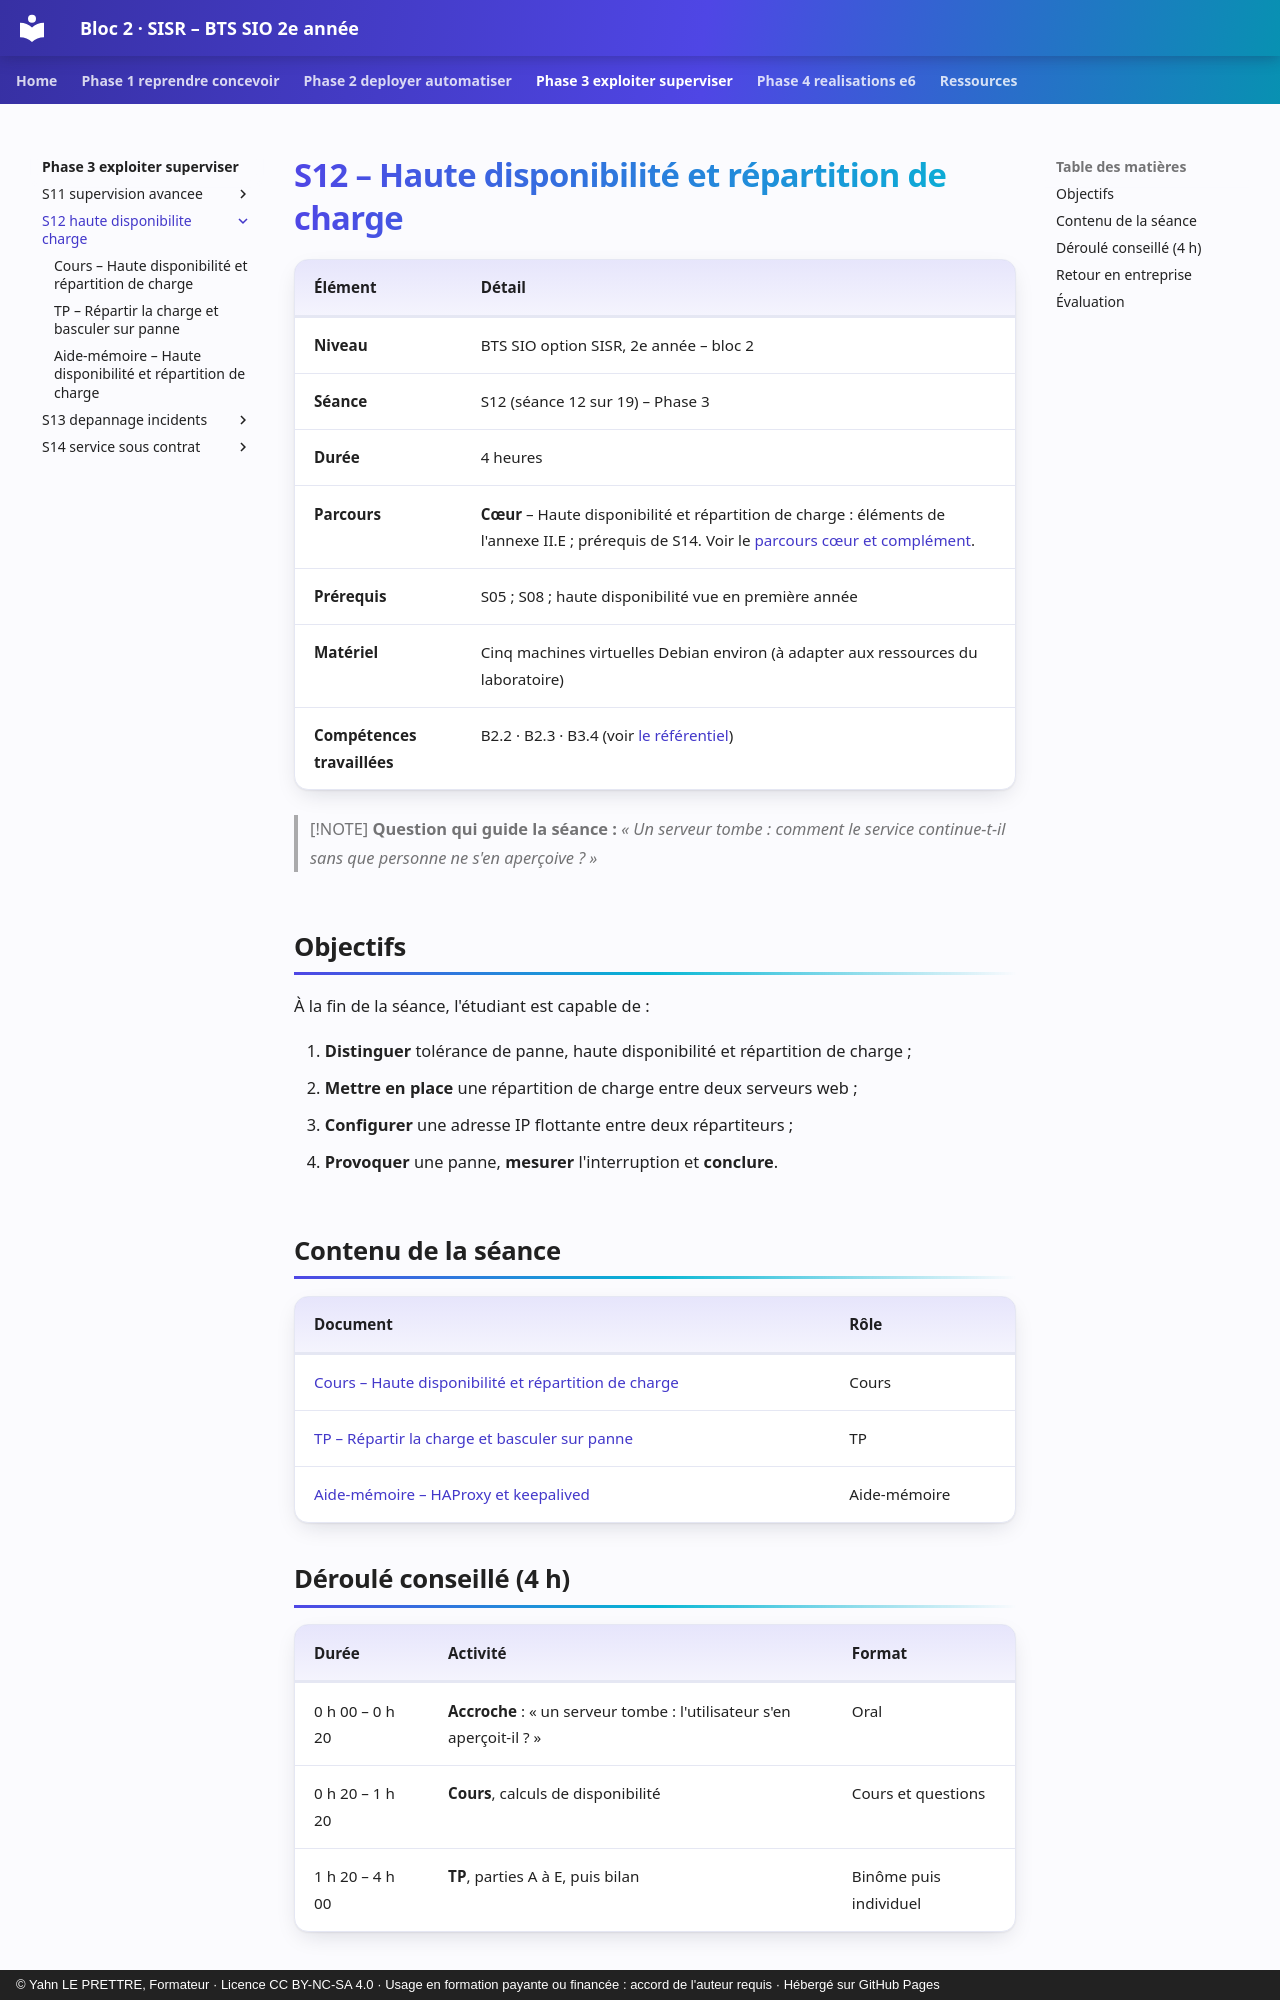

repository: YahnLP/bts2-sio-sisr-bloc2 · page: phase-3-exploiter-superviser/S12-haute-disponibilite-charge/index.html · generator: mkdocs · copyright: © Yahn LE PRETTRE, Formateur · Licence CC BY-NC-SA 4.0 · Usage en formation payante ou financée : accord de l'auteur requis · Hébergé sur GitHub Pages

# S12 – Haute disponibilité et répartition de charge

| Élément | Détail |
|---|---|
| **Niveau** | BTS SIO option SISR, 2e année – bloc 2 |
| **Séance** | S12 (séance 12 sur 19) – Phase 3 |
| **Durée** | 4 heures |
| **Parcours** | **Cœur** – Haute disponibilité et répartition de charge : éléments de l'annexe II.E ; prérequis de S14. Voir le [parcours cœur et complément](../../ressources/parcours-coeur-complement.md). |
| **Prérequis** | S05 ; S08 ; haute disponibilité vue en première année |
| **Matériel** | Cinq machines virtuelles Debian environ (à adapter aux ressources du laboratoire) |
| **Compétences travaillées** | B2.2 · B2.3 · B3.4 (voir [le référentiel](../../ressources/referentiel.md)) |

> [!NOTE]
> **Question qui guide la séance :** *« Un serveur tombe : comment le service continue-t-il sans que personne ne s'en aperçoive ? »*

## Objectifs

À la fin de la séance, l'étudiant est capable de :

1. **Distinguer** tolérance de panne, haute disponibilité et répartition de charge ;
2. **Mettre en place** une répartition de charge entre deux serveurs web ;
3. **Configurer** une adresse IP flottante entre deux répartiteurs ;
4. **Provoquer** une panne, **mesurer** l'interruption et **conclure**.

## Contenu de la séance

| Document | Rôle |
|---|---|
| [Cours – Haute disponibilité et répartition de charge](01-cours.md) | Cours |
| [TP – Répartir la charge et basculer sur panne](02-tp.md) | TP |
| [Aide-mémoire – HAProxy et keepalived](03-aide-memoire.md) | Aide-mémoire |

## Déroulé conseillé (4 h)

| Durée | Activité | Format |
|---|---|---|
| 0 h 00 – 0 h 20 | **Accroche** : « un serveur tombe : l'utilisateur s'en aperçoit-il ? » | Oral |
| 0 h 20 – 1 h 20 | **Cours**, calculs de disponibilité | Cours et questions |
| 1 h 20 – 4 h 00 | **TP**, parties A à E, puis bilan | Binôme puis individuel |
